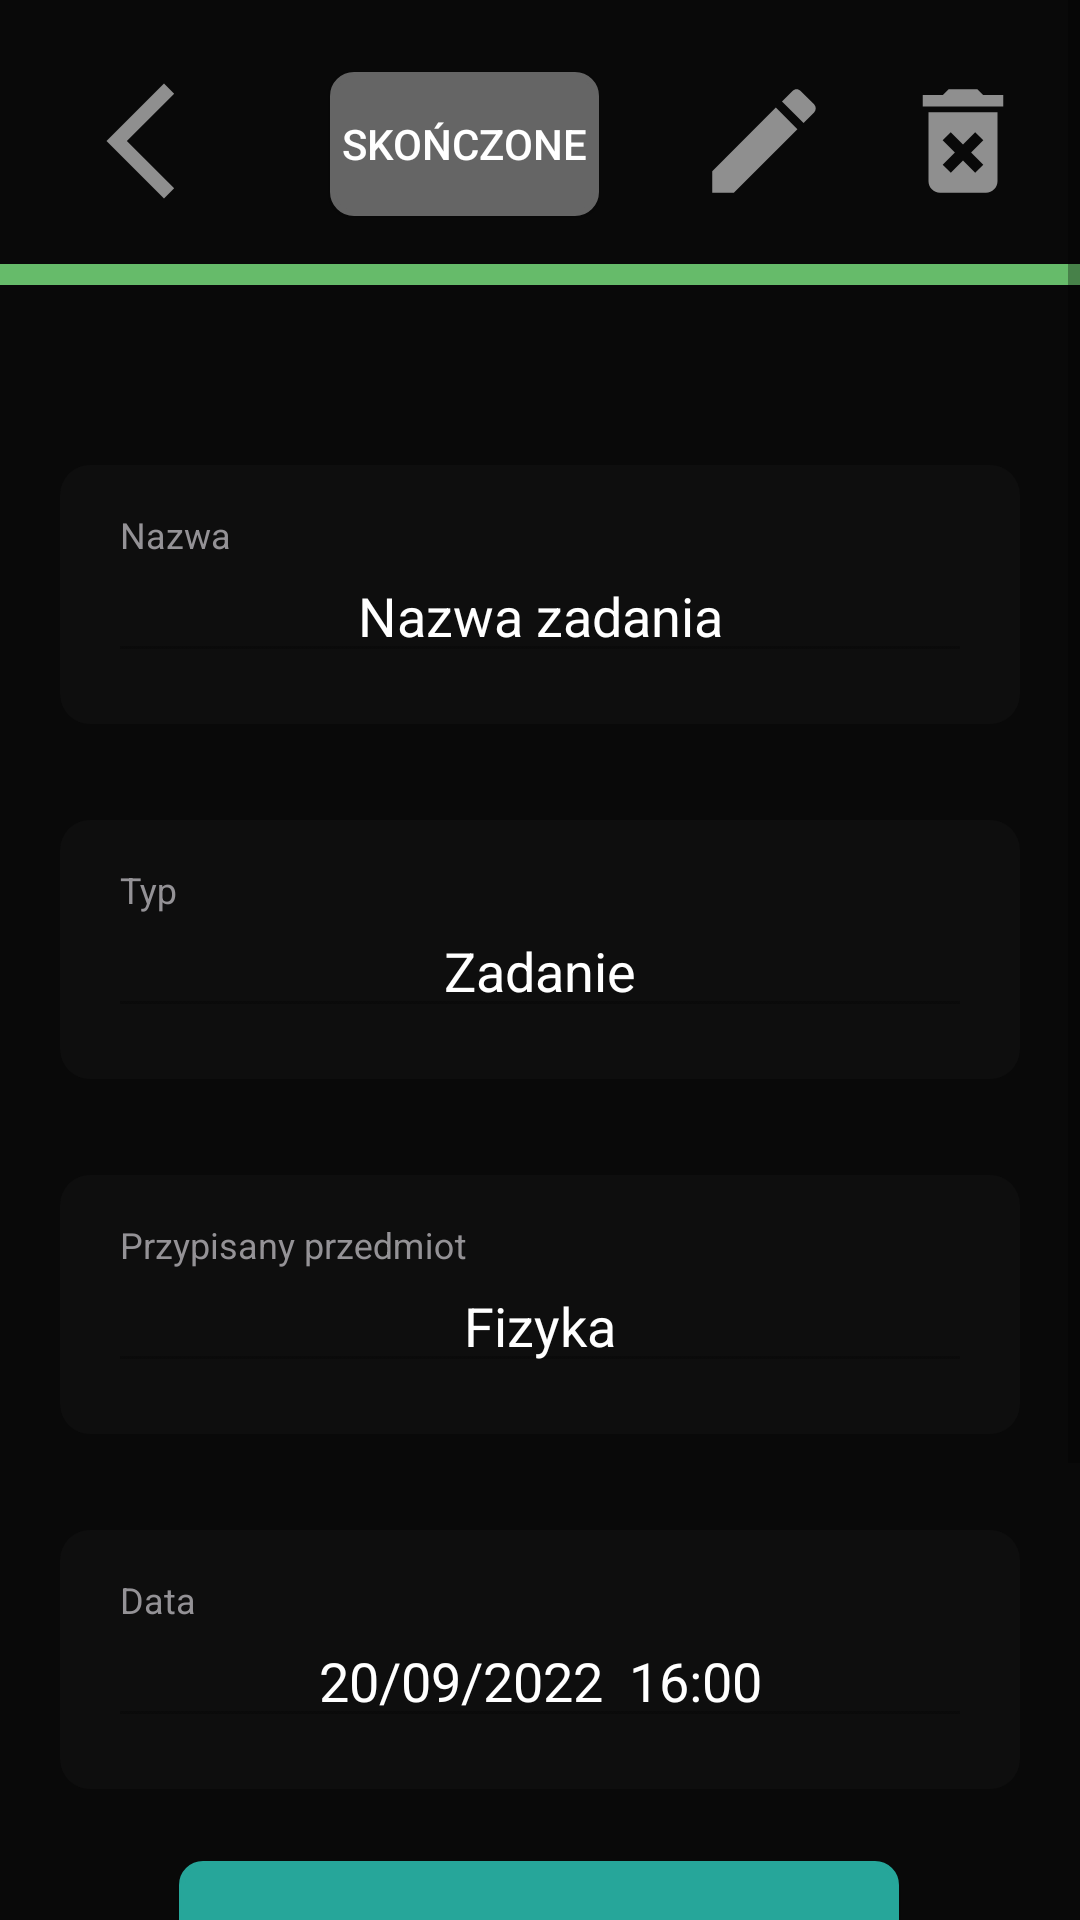

Write the Android layout XML for this screen, with the resource values it uses.
<!-- AndroidManifest.xml: application theme Theme.PassIT -->
<!-- res/layout/activity_responsibility_info.xml -->
<?xml version="1.0" encoding="utf-8"?>
<ScrollView xmlns:android="http://schemas.android.com/apk/res/android"
    xmlns:app="http://schemas.android.com/apk/res-auto"
    xmlns:tools="http://schemas.android.com/tools"
    android:layout_width="match_parent"
    android:layout_height="match_parent"
    android:background="@color/background"
    android:fillViewport="true">

    <androidx.constraintlayout.widget.ConstraintLayout
        android:layout_width="match_parent"
        android:layout_height="wrap_content">


        <com.google.android.material.textfield.TextInputLayout
            android:id="@+id/respNameId"
            style="@style/Widget.Material3.TextInputEditText.OutlinedBox"
            android:layout_width="match_parent"
            android:layout_height="wrap_content"
            android:layout_marginStart="20dp"
            android:layout_marginTop="60dp"
            android:layout_marginEnd="20dp"
            android:background="@drawable/custom_textview"
            android:hint="Nazwa"
            android:textColorHint="@color/hintColor"
            app:layout_constraintEnd_toEndOf="parent"
            app:layout_constraintHorizontal_bias="0.0"
            app:layout_constraintStart_toStartOf="parent"
            app:layout_constraintTop_toBottomOf="@+id/importanceCircle">

            <com.google.android.material.textfield.MaterialAutoCompleteTextView
                android:id="@+id/respNameET"
                android:layout_width="match_parent"
                android:layout_height="wrap_content"
                android:clickable="false"
                android:enabled="false"
                android:text="Nazwa zadania"
                android:textAlignment="center"
                android:textColor="@color/white" />
        </com.google.android.material.textfield.TextInputLayout>

        <com.google.android.material.textfield.TextInputLayout
            android:id="@+id/respTypeId"
            style="@style/Widget.Material3.TextInputEditText.OutlinedBox"
            android:layout_width="match_parent"
            android:layout_height="wrap_content"
            android:layout_marginStart="20dp"
            android:layout_marginTop="32dp"
            android:layout_marginEnd="20dp"
            android:background="@drawable/custom_textview"
            android:hint="Typ"
            android:textColorHint="@color/hintColor"
            app:layout_constraintEnd_toEndOf="parent"
            app:layout_constraintHorizontal_bias="0.0"
            app:layout_constraintStart_toStartOf="parent"
            app:layout_constraintTop_toBottomOf="@+id/respNameId">

            <com.google.android.material.textfield.MaterialAutoCompleteTextView
                android:id="@+id/respTypeET"
                android:layout_width="match_parent"
                android:layout_height="wrap_content"
                android:clickable="false"
                android:enabled="false"
                android:text="Zadanie"
                android:textAlignment="center"
                android:textColor="@color/white" />
        </com.google.android.material.textfield.TextInputLayout>

        <com.google.android.material.textfield.TextInputLayout
            android:id="@+id/assignedSubjectId"
            style="@style/Widget.Material3.TextInputEditText.OutlinedBox"
            android:layout_width="match_parent"
            android:layout_height="wrap_content"
            android:layout_marginStart="20dp"
            android:layout_marginTop="32dp"
            android:layout_marginEnd="20dp"
            android:background="@drawable/custom_textview"
            android:hint="Przypisany przedmiot"
            android:textColorHint="@color/hintColor"
            app:layout_constraintEnd_toEndOf="parent"
            app:layout_constraintHorizontal_bias="0.0"
            app:layout_constraintStart_toStartOf="parent"
            app:layout_constraintTop_toBottomOf="@+id/respTypeId">

            <com.google.android.material.textfield.MaterialAutoCompleteTextView
                android:id="@+id/assignedSubjectET"
                android:layout_width="match_parent"
                android:layout_height="wrap_content"
                android:clickable="false"
                android:enabled="false"
                android:text="Fizyka"
                android:textAlignment="center"
                android:textColor="@color/white" />
        </com.google.android.material.textfield.TextInputLayout>

        <com.google.android.material.textfield.TextInputLayout
            android:id="@+id/dateDueId"
            style="@style/Widget.Material3.TextInputEditText.OutlinedBox"
            android:layout_width="match_parent"
            android:layout_height="wrap_content"
            android:layout_marginStart="20dp"
            android:layout_marginTop="32dp"
            android:layout_marginEnd="20dp"
            android:background="@drawable/custom_textview"
            android:hint="Data"
            android:textColorHint="@color/hintColor"
            app:layout_constraintEnd_toEndOf="parent"
            app:layout_constraintHorizontal_bias="0.0"
            app:layout_constraintStart_toStartOf="parent"
            app:layout_constraintTop_toBottomOf="@+id/assignedSubjectId">

            <com.google.android.material.textfield.MaterialAutoCompleteTextView
                android:id="@+id/dateDueET"
                android:layout_width="match_parent"
                android:layout_height="wrap_content"
                android:clickable="false"
                android:enabled="false"
                android:text="20/09/2022  16:00"
                android:textAlignment="center"
                android:textColor="@color/white" />
        </com.google.android.material.textfield.TextInputLayout>

        <Button
            android:id="@+id/fileExplorer"
            android:layout_width="240dp"
            android:layout_height="wrap_content"
            android:layout_marginTop="24dp"
            android:background="@drawable/next_button"
            android:padding="20dp"
            android:text="Plik z zadaniem"
            android:textColor="@color/white"
            android:textSize="20sp"
            app:layout_constraintEnd_toEndOf="parent"
            app:layout_constraintHorizontal_bias="0.497"
            app:layout_constraintStart_toStartOf="parent"
            app:layout_constraintTop_toBottomOf="@+id/dateDueId" />

        <com.google.android.material.textfield.TextInputLayout
            android:id="@+id/descriptionId"
            style="@style/Widget.Material3.TextInputEditText.OutlinedBox"
            android:layout_width="match_parent"
            android:layout_height="wrap_content"
            android:layout_marginStart="20dp"
            android:layout_marginTop="24dp"
            android:layout_marginEnd="20dp"
            android:background="@drawable/custom_textview"
            android:hint="Opis"
            android:textColorHint="@color/hintColor"
            app:layout_constraintEnd_toEndOf="parent"
            app:layout_constraintHorizontal_bias="0.0"
            app:layout_constraintStart_toStartOf="parent"
            app:layout_constraintTop_toBottomOf="@+id/fileExplorer">

            <com.google.android.material.textfield.MaterialAutoCompleteTextView
                android:id="@+id/noOfSubjectsTV"
                android:layout_width="match_parent"
                android:layout_height="wrap_content"
                android:clickable="false"
                android:enabled="false"
                android:gravity="start"
                android:text="Jakiś opis, który jest fajnym opisem,
                a do tego fajnie się na niego patrzy"
                android:textColor="@color/white" />
        </com.google.android.material.textfield.TextInputLayout>

        <Button
            android:id="@+id/markFinishedBtn"
            android:layout_width="wrap_content"
            android:layout_height="wrap_content"
            android:layout_marginStart="40dp"
            android:layout_marginTop="24dp"
            android:background="@drawable/unfinished_button"
            android:drawableLeft="@drawable/ic_uncheck_24"
            android:text="Skończone"
            android:textColor="@color/white"
            app:layout_constraintStart_toEndOf="@+id/returnBtn"
            app:layout_constraintTop_toTopOf="parent" />

        <Button
            android:id="@+id/editBtn"
            android:layout_width="46dp"
            android:layout_height="46dp"
            android:layout_marginStart="32dp"
            android:layout_marginTop="24dp"
            android:background="@drawable/ic_edit_32"
            app:layout_constraintStart_toEndOf="@+id/markFinishedBtn"
            app:layout_constraintTop_toTopOf="parent" />

        <Button
            android:id="@+id/deleteBtn"
            android:layout_width="46dp"
            android:layout_height="46dp"
            android:layout_marginTop="24dp"
            android:layout_marginEnd="16dp"
            android:background="@drawable/ic_delete_32"
            app:layout_constraintEnd_toEndOf="parent"
            app:layout_constraintHorizontal_bias="1.0"
            app:layout_constraintStart_toEndOf="@+id/editBtn"
            app:layout_constraintTop_toTopOf="parent" />

        <Button
            android:id="@+id/returnBtn"
            android:layout_width="46dp"
            android:layout_height="46dp"
            android:layout_marginStart="24dp"
            android:layout_marginTop="24dp"
            android:background="@drawable/ic_arrow_back_24"
            app:layout_constraintStart_toStartOf="parent"
            app:layout_constraintTop_toTopOf="parent" />

        <ImageView
            android:id="@+id/importanceCircle"
            android:layout_width="match_parent"
            android:layout_height="7dp"
            android:layout_marginTop="16dp"
            android:background="@color/normalImportance"
            app:layout_constraintEnd_toEndOf="parent"
            app:layout_constraintHorizontal_bias="0.0"
            app:layout_constraintStart_toStartOf="parent"
            app:layout_constraintTop_toBottomOf="@+id/markFinishedBtn" />


    </androidx.constraintlayout.widget.ConstraintLayout>
</ScrollView>
<!-- resources referenced by this layout -->
<resources>
  <color name="background">#090909</color>
  <color name="hintColor">#949296</color>
  <color name="normalImportance">#66BB6A</color>
  <color name="white">#FFFFFFFF</color>
  <!-- drawable custom_textview (drawable) -->
  <?xml version="1.0" encoding="utf-8"?>
  <selector xmlns:android="http://schemas.android.com/apk/res/android">
      <item android:state_pressed="false">
          <shape android:shape="rectangle">
              <corners android:radius="10dp" />
              <solid android:color="#0E0E0E"/>
              <padding
                  android:bottom="4dp"
                  android:left="4dp"
                  android:right="4dp"
                  android:top="4dp" />
          </shape>
      </item>
  </selector>
  <!-- drawable ic_arrow_back_24 (drawable) -->
  <vector xmlns:android="http://schemas.android.com/apk/res/android"
      android:width="24dp"
      android:height="24dp"
      android:tint="#FFFFFF"
      android:viewportWidth="24"
      android:viewportHeight="24">
      <path
          android:fillColor="@color/lightButtons"
          android:pathData="M17.77,3.77l-1.77,-1.77l-10,10l10,10l1.77,-1.77l-8.23,-8.23z" />
  </vector>
  <!-- drawable ic_delete_32 (drawable) -->
  <vector xmlns:android="http://schemas.android.com/apk/res/android"
      android:width="32dp"
      android:height="32dp"
      android:tint="#FFFFFF"
      android:viewportWidth="24"
      android:viewportHeight="24">
      <path
          android:fillColor="#8AFFFFFF"
          android:pathData="M6,19c0,1.1 0.9,2 2,2h8c1.1,0 2,-0.9 2,-2L18,7L6,7v12zM8.46,11.88l1.41,-1.41L12,12.59l2.12,-2.12 1.41,1.41L13.41,14l2.12,2.12 -1.41,1.41L12,15.41l-2.12,2.12 -1.41,-1.41L10.59,14l-2.13,-2.12zM15.5,4l-1,-1h-5l-1,1L5,4v2h14L19,4z" />
  </vector>
  <!-- drawable ic_edit_32 (drawable) -->
  <vector xmlns:android="http://schemas.android.com/apk/res/android"
      android:width="32dp"
      android:height="32dp"
      android:tint="#FFFFFF"
      android:viewportWidth="24"
      android:viewportHeight="24">
      <path
          android:fillColor="@color/lightButtons"
          android:pathData="M3,17.25V21h3.75L17.81,9.94l-3.75,-3.75L3,17.25zM20.71,7.04c0.39,-0.39 0.39,-1.02 0,-1.41l-2.34,-2.34c-0.39,-0.39 -1.02,-0.39 -1.41,0l-1.83,1.83 3.75,3.75 1.83,-1.83z" />
  </vector>
  <style name="Theme.PassIT" parent="Theme.AppCompat.Light.DarkActionBar">
          
          <item name="colorPrimary">@color/background</item>
          <item name="colorPrimaryVariant">@color/purple_700</item>
          <item name="colorOnPrimary">@color/white</item>
          
          <item name="colorSecondary">@color/teal_200</item>
          <item name="colorSecondaryVariant">@color/teal_700</item>
          <item name="colorOnSecondary">@color/black</item>
          
          <item name="android:statusBarColor" tools:targetApi="l">@color/darkPurple</item>
          
      </style>
  <color name="lightButtons">#8AFFFFFF</color>
  <color name="purple_700">#FF3700B3</color>
  <color name="teal_200">#FF03DAC5</color>
  <color name="teal_700">#FF018786</color>
  <color name="black">#FF000000</color>
  <color name="darkPurple">#44475A</color>
</resources>
